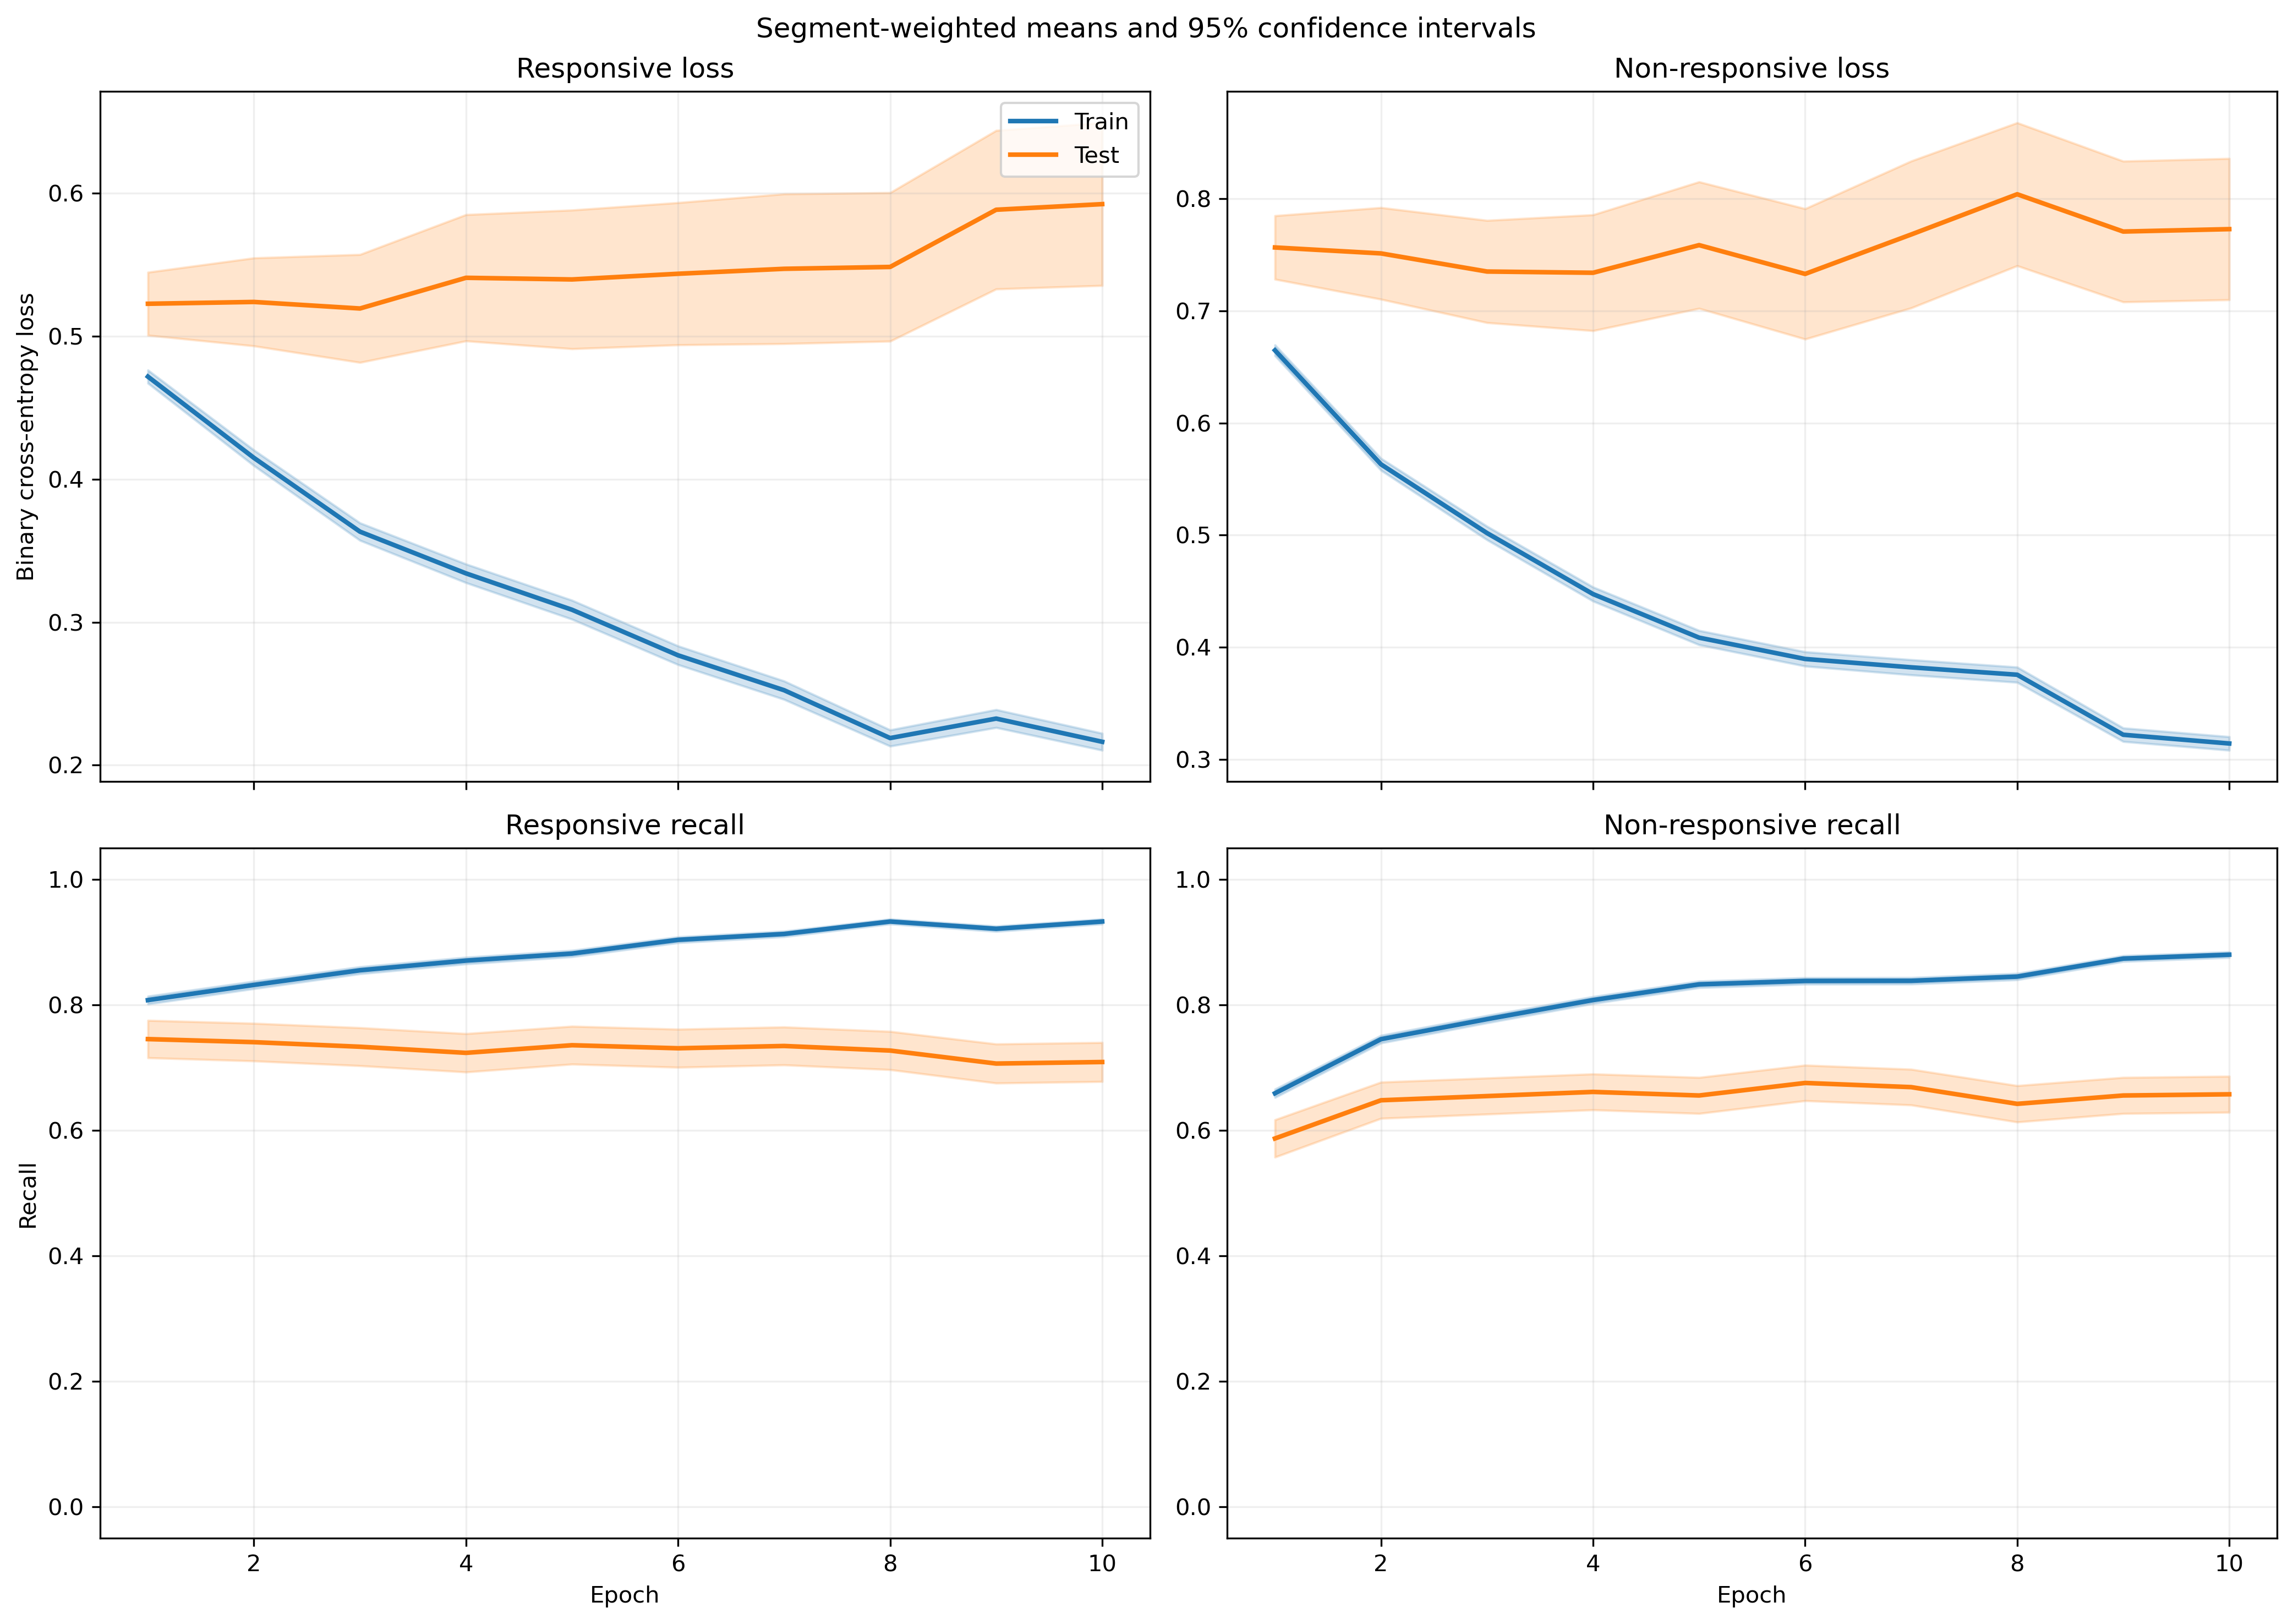

Data behind this chart, as committed beside it:
fold, epoch, split, r_loss, r_loss_count, r_loss_sum, r_loss_sum_sq, r_recall, r_recall_count, r_recall_sum, r_recall_sum_sq, nr_loss, nr_loss_count, nr_loss_sum, nr_loss_sum_sq, nr_recall, nr_recall_count, nr_recall_sum, nr_recall_sum_sq
1, 1, train, 0.4984, 814, 405.7, 296.3, 0.7654, 814, 623.0, 623.0, 0.6335, 1051, 665.8, 565.8, 0.6832, 1051, 718.0, 718.0
1, 1, test, 0.7648, 7, 5.353, 5.016, 0.5714, 7, 4.0, 4.0, , 0, 0.0, 0.0, , 0, 0.0, 0.0
1, 2, train, 0.4299, 814, 350, 270.3, 0.8096, 814, 659.0, 659.0, 0.5586, 1051, 587.1, 500.4, 0.7383, 1051, 776.0, 776.0
1, 2, test, 0.6815, 7, 4.771, 4.461, 0.7143, 7, 5.0, 5.0, , 0, 0.0, 0.0, , 0, 0.0, 0.0
1, 3, train, 0.368, 814, 299.6, 232.2, 0.8563, 814, 697.0, 697.0, 0.4919, 1051, 517, 435.1, 0.784, 1051, 824.0, 824.0
1, 3, test, 0.5759, 7, 4.031, 3.347, 0.7143, 7, 5.0, 5.0, , 0, 0.0, 0.0, , 0, 0.0, 0.0
1, 4, train, 0.3183, 814, 259.1, 188.2, 0.8907, 814, 725.0, 725.0, 0.455, 1051, 478.2, 401.6, 0.8164, 1051, 858.0, 858.0
1, 4, test, 0.5154, 7, 3.608, 2.809, 0.8571, 7, 6.0, 6.0, , 0, 0.0, 0.0, , 0, 0.0, 0.0
1, 5, train, 0.3359, 814, 273.4, 242.5, 0.8649, 814, 704.0, 704.0, 0.3752, 1051, 394.3, 326, 0.8554, 1051, 899.0, 899.0
1, 5, test, 0.5469, 7, 3.828, 3.026, 0.8571, 7, 6.0, 6.0, , 0, 0.0, 0.0, , 0, 0.0, 0.0
1, 6, train, 0.2634, 814, 214.4, 175.3, 0.9054, 814, 737.0, 737.0, 0.3949, 1051, 415.1, 379.2, 0.8363, 1051, 879.0, 879.0
1, 6, test, 0.5228, 7, 3.66, 3.061, 0.8571, 7, 6.0, 6.0, , 0, 0.0, 0.0, , 0, 0.0, 0.0
1, 7, train, 0.2633, 814, 214.4, 199.9, 0.8993, 814, 732.0, 732.0, 0.3725, 1051, 391.5, 386.3, 0.8535, 1051, 897.0, 897.0
1, 7, test, 0.5297, 7, 3.708, 3.128, 0.7143, 7, 5.0, 5.0, , 0, 0.0, 0.0, , 0, 0.0, 0.0
1, 8, train, 0.2247, 814, 182.9, 144.9, 0.9201, 814, 749.0, 749.0, 0.3526, 1051, 370.6, 343.7, 0.8677, 1051, 912.0, 912.0
1, 8, test, 0.4742, 7, 3.32, 2.669, 0.8571, 7, 6.0, 6.0, , 0, 0.0, 0.0, , 0, 0.0, 0.0
1, 9, train, 0.2609, 814, 212.4, 215.5, 0.8993, 814, 732.0, 732.0, 0.2987, 1051, 314, 275.3, 0.883, 1051, 928.0, 928.0
1, 9, test, 0.6071, 7, 4.249, 4.536, 0.7143, 7, 5.0, 5.0, , 0, 0.0, 0.0, , 0, 0.0, 0.0
1, 10, train, 0.2062, 814, 167.9, 130.9, 0.9324, 814, 759.0, 759.0, 0.313, 1051, 329, 283.7, 0.8896, 1051, 935.0, 935.0
1, 10, test, 0.5168, 7, 3.618, 3.015, 0.7143, 7, 5.0, 5.0, , 0, 0.0, 0.0, , 0, 0.0, 0.0
2, 1, train, 0.468, 755, 353.3, 224.9, 0.8106, 755, 612.0, 612.0, 0.6719, 1033, 694.1, 583.3, 0.6505, 1033, 672.0, 672.0
2, 1, test, 0.5401, 66, 35.65, 23.31, 0.7273, 66, 48.0, 48.0, 0.5343, 18, 9.618, 5.412, 0.8889, 18, 16.0, 16.0
2, 2, train, 0.4272, 755, 322.5, 243.9, 0.8212, 755, 620.0, 620.0, 0.5626, 1033, 581.2, 479.4, 0.7357, 1033, 760.0, 760.0
2, 2, test, 0.5414, 66, 35.73, 28.4, 0.7121, 66, 47.0, 47.0, 0.3375, 18, 6.075, 2.357, 1.0, 18, 18.0, 18.0
2, 3, train, 0.353, 755, 266.6, 201.9, 0.8649, 755, 653.0, 653.0, 0.5219, 1033, 539.1, 469.1, 0.758, 1033, 783.0, 783.0
2, 3, test, 0.5062, 66, 33.41, 29.73, 0.7424, 66, 49.0, 49.0, 0.2406, 18, 4.332, 1.286, 1.0, 18, 18.0, 18.0
2, 4, train, 0.3303, 755, 249.4, 210.7, 0.8795, 755, 664.0, 664.0, 0.4535, 1033, 468.5, 398.8, 0.7986, 1033, 825.0, 825.0
2, 4, test, 0.5025, 66, 33.17, 32.26, 0.7273, 66, 48.0, 48.0, 0.2017, 18, 3.63, 0.9838, 1.0, 18, 18.0, 18.0
2, 5, train, 0.3205, 755, 242, 217.7, 0.8662, 755, 654.0, 654.0, 0.3985, 1033, 411.7, 364.5, 0.8432, 1033, 871.0, 871.0
2, 5, test, 0.5456, 66, 36.01, 40.92, 0.6818, 66, 45.0, 45.0, 0.1903, 18, 3.426, 0.9172, 1.0, 18, 18.0, 18.0
2, 6, train, 0.2917, 755, 220.2, 225.5, 0.894, 755, 675.0, 675.0, 0.3845, 1033, 397.2, 352.2, 0.8374, 1033, 865.0, 865.0
2, 6, test, 0.5363, 66, 35.39, 40.92, 0.7121, 66, 47.0, 47.0, 0.1734, 18, 3.122, 0.879, 1.0, 18, 18.0, 18.0
2, 7, train, 0.2566, 755, 193.7, 195.4, 0.9139, 755, 690.0, 690.0, 0.3743, 1033, 386.7, 376.2, 0.8422, 1033, 870.0, 870.0
2, 7, test, 0.5378, 66, 35.49, 47.18, 0.7121, 66, 47.0, 47.0, 0.1271, 18, 2.288, 0.4548, 1.0, 18, 18.0, 18.0
2, 8, train, 0.2239, 755, 169, 149.2, 0.9377, 755, 708.0, 708.0, 0.3662, 1033, 378.3, 367.8, 0.8567, 1033, 885.0, 885.0
2, 8, test, 0.5253, 66, 34.67, 43.82, 0.697, 66, 46.0, 46.0, 0.1366, 18, 2.458, 0.5349, 1.0, 18, 18.0, 18.0
2, 9, train, 0.2575, 755, 194.4, 199.8, 0.8993, 755, 679.0, 679.0, 0.2968, 1033, 306.6, 261.3, 0.8935, 1033, 923.0, 923.0
2, 9, test, 0.6242, 66, 41.19, 60.25, 0.6212, 66, 41.0, 41.0, 0.1019, 18, 1.835, 0.3113, 1.0, 18, 18.0, 18.0
2, 10, train, 0.2226, 755, 168.1, 164.2, 0.9364, 755, 707.0, 707.0, 0.3031, 1033, 313.1, 279.4, 0.8925, 1033, 922.0, 922.0
2, 10, test, 0.5921, 66, 39.08, 57.57, 0.6667, 66, 44.0, 44.0, 0.09543, 18, 1.718, 0.28, 1.0, 18, 18.0, 18.0
3, 1, train, 0.4523, 820, 370.9, 225.3, 0.839, 820, 688.0, 688.0, 0.6814, 1049, 714.8, 597.3, 0.6406, 1049, 672.0, 672.0
3, 1, test, 0.2894, 1, 0.2894, 0.08373, 1.0, 1, 1.0, 1.0, 0.6306, 2, 1.261, 0.8243, 0.5, 2, 1.0, 1.0
3, 2, train, 0.4055, 820, 332.5, 229.6, 0.8476, 820, 695.0, 695.0, 0.5661, 1049, 593.8, 490.1, 0.7474, 1049, 784.0, 784.0
3, 2, test, 0.189, 1, 0.189, 0.03571, 1.0, 1, 1.0, 1.0, 0.5099, 2, 1.02, 0.5323, 1.0, 2, 2.0, 2.0
3, 3, train, 0.3367, 820, 276.1, 194.7, 0.8793, 820, 721.0, 721.0, 0.5262, 1049, 552, 487.9, 0.7626, 1049, 800.0, 800.0
3, 3, test, 0.1116, 1, 0.1116, 0.01246, 1.0, 1, 1.0, 1.0, 0.4834, 2, 0.9667, 0.4894, 1.0, 2, 2.0, 2.0
3, 4, train, 0.3004, 820, 246.3, 174.8, 0.9, 820, 738.0, 738.0, 0.4683, 1049, 491.3, 429.7, 0.8036, 1049, 843.0, 843.0
3, 4, test, 0.08249, 1, 0.08249, 0.006804, 1.0, 1, 1.0, 1.0, 0.4164, 2, 0.8328, 0.3541, 1.0, 2, 2.0, 2.0
3, 5, train, 0.3041, 820, 249.3, 207.6, 0.8744, 820, 717.0, 717.0, 0.4043, 1049, 424.1, 375.3, 0.836, 1049, 877.0, 877.0
3, 5, test, 0.07197, 1, 0.07197, 0.00518, 1.0, 1, 1.0, 1.0, 0.4047, 2, 0.8093, 0.3431, 1.0, 2, 2.0, 2.0
3, 6, train, 0.2526, 820, 207.1, 163.9, 0.9171, 820, 752.0, 752.0, 0.4041, 1049, 423.9, 386.6, 0.8322, 1049, 873.0, 873.0
3, 6, test, 0.07025, 1, 0.07025, 0.004935, 1.0, 1, 1.0, 1.0, 0.296, 2, 0.5919, 0.1829, 1.0, 2, 2.0, 2.0
3, 7, train, 0.2316, 820, 189.9, 152.8, 0.9293, 820, 762.0, 762.0, 0.3975, 1049, 417, 414.5, 0.8322, 1049, 873.0, 873.0
3, 7, test, 0.04788, 1, 0.04788, 0.002292, 1.0, 1, 1.0, 1.0, 0.2867, 2, 0.5733, 0.1825, 1.0, 2, 2.0, 2.0
3, 8, train, 0.2071, 820, 169.8, 123.5, 0.9378, 820, 769.0, 769.0, 0.3738, 1049, 392.1, 368.1, 0.8503, 1049, 892.0, 892.0
3, 8, test, 0.05951, 1, 0.05951, 0.003542, 1.0, 1, 1.0, 1.0, 0.3006, 2, 0.6012, 0.1902, 1.0, 2, 2.0, 2.0
3, 9, train, 0.2494, 820, 204.5, 206.7, 0.9049, 820, 742.0, 742.0, 0.3065, 1049, 321.5, 289.4, 0.8856, 1049, 929.0, 929.0
3, 9, test, 0.05225, 1, 0.05225, 0.00273, 1.0, 1, 1.0, 1.0, 0.2648, 2, 0.5297, 0.1498, 1.0, 2, 2.0, 2.0
3, 10, train, 0.1953, 820, 160.1, 121.4, 0.9476, 820, 777.0, 777.0, 0.3281, 1049, 344.2, 315.7, 0.8761, 1049, 919.0, 919.0
3, 10, test, 0.06299, 1, 0.06299, 0.003968, 1.0, 1, 1.0, 1.0, 0.2695, 2, 0.5391, 0.1453, 1.0, 2, 2.0, 2.0
... 340 more rows
